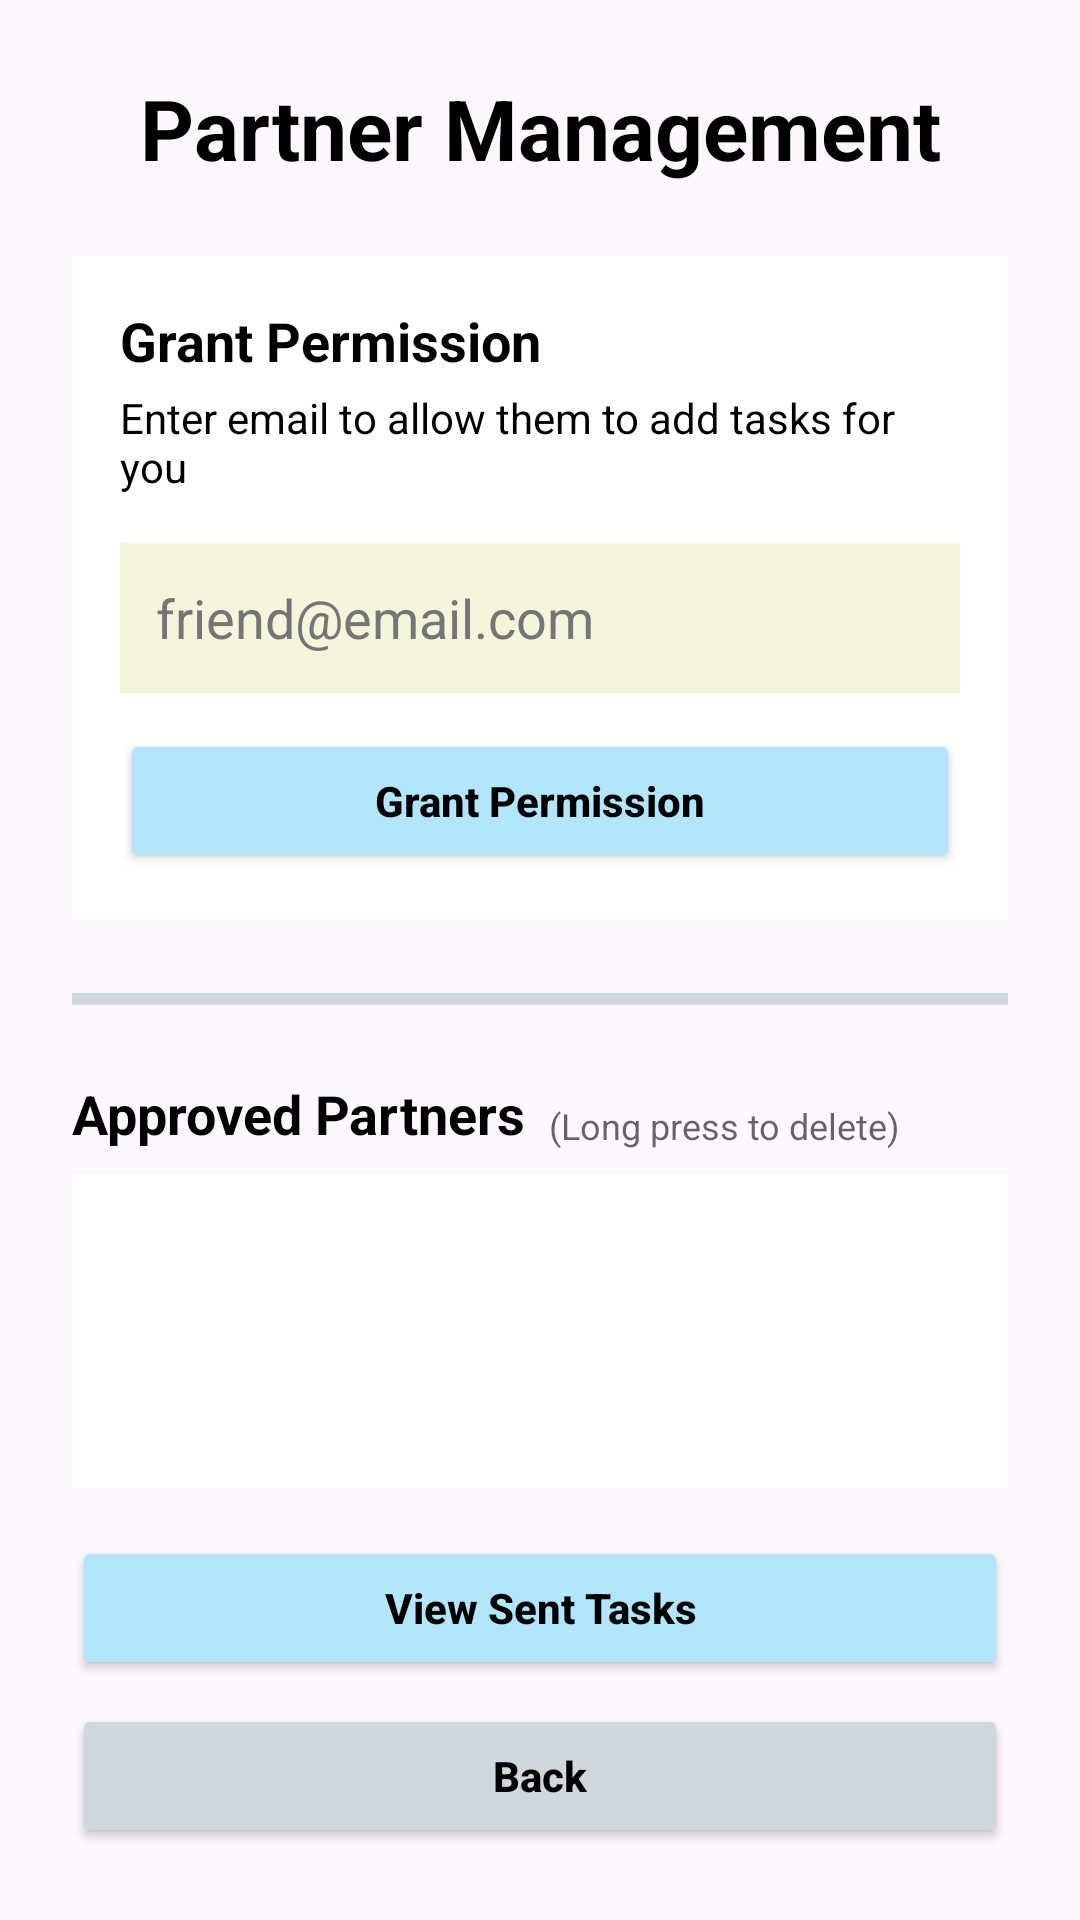

The Android layout XML behind this screen, and the referenced resources:
<!-- AndroidManifest.xml: application theme Theme.MapMyTasks -->
<!-- res/layout/activity_partner_management.xml -->
<?xml version="1.0" encoding="utf-8"?>
<androidx.constraintlayout.widget.ConstraintLayout xmlns:android="http://schemas.android.com/apk/res/android"
    xmlns:app="http://schemas.android.com/apk/res-auto"
    xmlns:tools="http://schemas.android.com/tools"
    android:layout_width="match_parent"
    android:layout_height="match_parent"
    android:padding="24dp"
    android:background="@drawable/mapmytasksbackround"
    tools:context=".activities.PartnerManagement">

    <TextView
        android:id="@+id/titleTv"
        android:layout_width="wrap_content"
        android:layout_height="wrap_content"
        android:text="Partner Management"
        android:textColor="@color/black"
        android:textSize="28sp"
        android:textStyle="bold"
        app:layout_constraintEnd_toEndOf="parent"
        app:layout_constraintStart_toStartOf="parent"
        app:layout_constraintTop_toTopOf="parent" />

    <LinearLayout
        android:id="@+id/addPartnerSection"
        android:layout_width="match_parent"
        android:layout_height="wrap_content"
        android:layout_marginTop="24dp"
        android:orientation="vertical"
        android:padding="16dp"
        android:background="@color/white"
        app:layout_constraintTop_toBottomOf="@id/titleTv">

        <TextView
            android:layout_width="wrap_content"
            android:layout_height="wrap_content"
            android:text="Grant Permission"
            android:textColor="@color/black"
            android:textStyle="bold"
            android:textSize="18sp" />

        <TextView
            android:layout_width="wrap_content"
            android:layout_height="wrap_content"
            android:text="Enter email to allow them to add tasks for you"
            android:textColor="@color/black"
            android:textSize="14sp"
            android:layout_marginTop="4dp" />

        <EditText
            android:id="@+id/partnerEmailInput"
            android:layout_width="match_parent"
            android:layout_height="50dp"
            android:layout_marginTop="16dp"
            android:background="@color/pastel_beige"
            android:hint="friend@email.com"
            android:textColorHint="#757575"
            android:inputType="textEmailAddress"
            android:padding="12dp"
            android:textColor="@color/black" />

        <Button
            android:id="@+id/grantPermissionBtn"
            android:layout_width="match_parent"
            android:layout_height="wrap_content"
            android:layout_marginTop="12dp"
            android:backgroundTint="@color/pastel_cyan"
            android:text="Grant Permission"
            android:textAllCaps="false"
            android:textColor="@color/black"
            android:textStyle="bold" />
    </LinearLayout>

    <View
        android:id="@+id/divider"
        android:layout_width="match_parent"
        android:layout_height="4dp"
        android:layout_marginTop="24dp"
        android:background="@color/pastel_grey"
        app:layout_constraintTop_toBottomOf="@id/addPartnerSection" />

    <TextView
        android:id="@+id/listTitleTv"
        android:layout_width="wrap_content"
        android:layout_height="wrap_content"
        android:layout_marginTop="24dp"
        android:text="Approved Partners"
        android:textColor="@color/black"
        android:textSize="18sp"
        android:textStyle="bold"
        app:layout_constraintStart_toStartOf="parent"
        app:layout_constraintTop_toBottomOf="@id/divider" />

    <TextView
        android:id="@+id/hintTv"
        android:layout_width="wrap_content"
        android:layout_height="wrap_content"
        android:text="(Long press to delete)"
        android:textColor="@color/black"
        android:textSize="12sp"
        android:alpha="0.6"
        app:layout_constraintBottom_toBottomOf="@id/listTitleTv"
        app:layout_constraintStart_toEndOf="@id/listTitleTv"
        android:layout_marginStart="8dp"/>

    <ListView
        android:id="@+id/partnersListView"
        android:layout_width="0dp"
        android:layout_height="0dp"
        android:layout_marginTop="8dp"
        android:layout_marginBottom="16dp"
        android:background="@color/white"
        app:layout_constraintBottom_toTopOf="@id/btnGoToSentTasks"
        app:layout_constraintEnd_toEndOf="parent"
        app:layout_constraintStart_toStartOf="parent"
        app:layout_constraintTop_toBottomOf="@id/listTitleTv" />

    <Button
        android:id="@+id/btnGoToSentTasks"
        android:layout_width="0dp"
        android:layout_height="wrap_content"
        android:layout_marginBottom="8dp"
        android:backgroundTint="@color/pastel_cyan"
        android:text="View Sent Tasks"
        android:textAllCaps="false"
        android:textColor="@color/black"
        android:textStyle="bold"
        app:layout_constraintBottom_toTopOf="@id/backBtn"
        app:layout_constraintEnd_toEndOf="parent"
        app:layout_constraintStart_toStartOf="parent" />

    <Button
        android:id="@+id/backBtn"
        android:layout_width="0dp"
        android:layout_height="wrap_content"
        android:backgroundTint="@color/pastel_grey"
        android:text="Back"
        android:textAllCaps="false"
        android:textColor="@color/black"
        android:textStyle="bold"
        app:layout_constraintBottom_toBottomOf="parent"
        app:layout_constraintEnd_toEndOf="parent"
        app:layout_constraintStart_toStartOf="parent" />

</androidx.constraintlayout.widget.ConstraintLayout>
<!-- resources referenced by this layout -->
<resources>
  <color name="black">#FF000000</color>
  <color name="pastel_beige">#F5F5DC</color>
  <color name="pastel_cyan">#B3E5FC</color>
  <color name="pastel_grey">#CFD8DC</color>
  <color name="white">#FFFFFFFF</color>
  <style name="Theme.MapMyTasks" parent="Base.Theme.MapMyTasks" />
  <style name="Base.Theme.MapMyTasks" parent="Theme.Material3.DayNight.NoActionBar">
          <item name="colorPrimary">@color/pastel_grey</item>
  
          <item name="android:statusBarColor">@color/pastel_grey</item>
  
          <item name="android:windowLightStatusBar">true</item>
      </style>
</resources>
